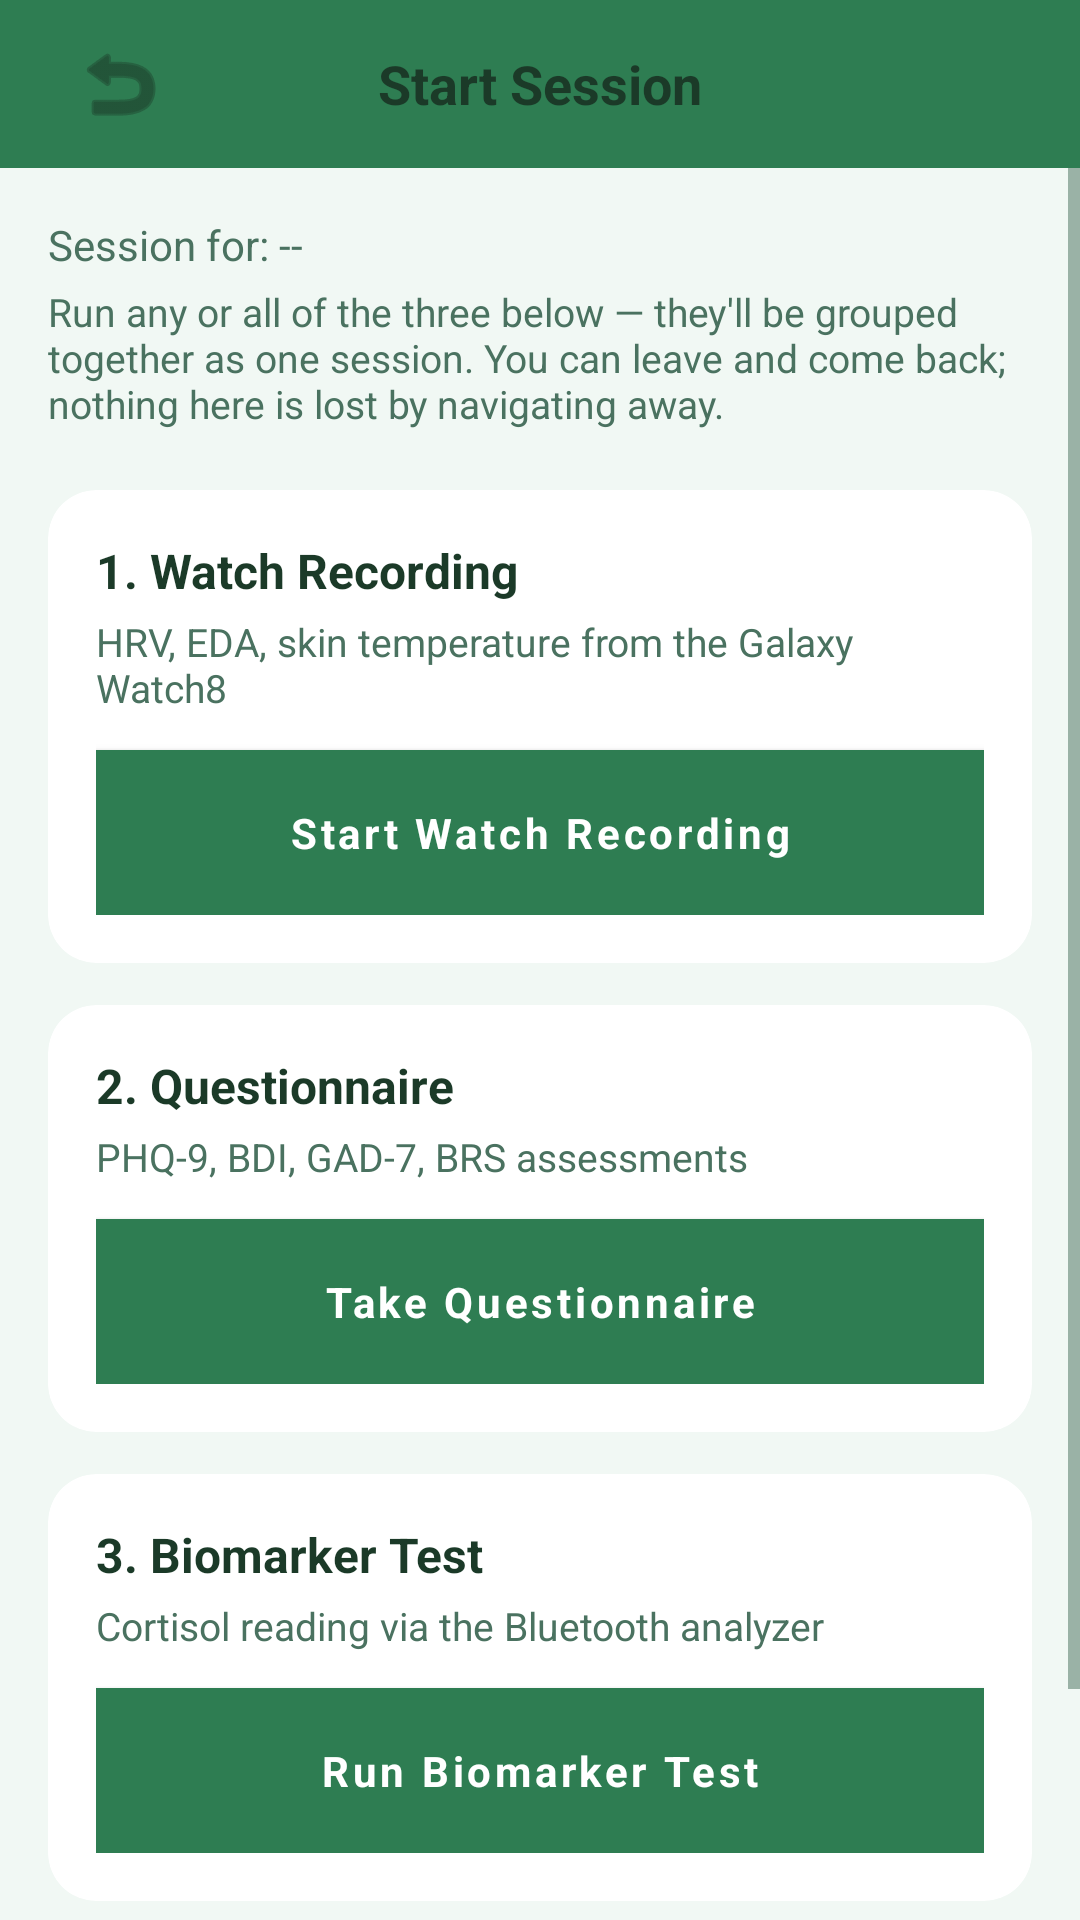

This screen was rendered from an Android layout file. Write that file and the resources it references.
<!-- AndroidManifest.xml: activity theme AppTheme.Light -->
<!-- res/layout/activity_start_session.xml -->
<?xml version="1.0" encoding="utf-8"?>
<LinearLayout xmlns:android="http://schemas.android.com/apk/res/android"
    xmlns:app="http://schemas.android.com/apk/res-auto"
    android:layout_width="match_parent"
    android:layout_height="match_parent"
    android:orientation="vertical"
    android:background="@color/background">

    <androidx.appcompat.widget.Toolbar
        android:id="@+id/toolbar"
        android:layout_width="match_parent"
        android:layout_height="?attr/actionBarSize"
        android:background="@color/toolbar_background"
        android:elevation="0dp"
        app:popupTheme="@style/ThemeOverlay.AppCompat.Light">

        <ImageButton
            android:id="@+id/btnBack"
            android:layout_width="48dp"
            android:layout_height="48dp"
            android:src="@android:drawable/ic_menu_revert"
            android:background="?attr/selectableItemBackgroundBorderless"
            android:contentDescription="Back"
            app:tint="@color/text_primary" />

        <TextView
            android:layout_width="wrap_content"
            android:layout_height="wrap_content"
            android:text="Start Session"
            android:textColor="@color/text_primary"
            android:textSize="18sp"
            android:textStyle="bold"
            android:layout_gravity="center" />
    </androidx.appcompat.widget.Toolbar>

    <ScrollView
        android:overScrollMode="never"
        android:layout_width="match_parent"
        android:layout_height="match_parent">

        <LinearLayout
            android:layout_width="match_parent"
            android:layout_height="wrap_content"
            android:orientation="vertical"
            android:padding="16dp">

            <TextView
                android:id="@+id/tvSessionFor"
                android:layout_width="match_parent"
                android:layout_height="wrap_content"
                android:text="Session for: --"
                android:textSize="14sp"
                android:textColor="@color/text_secondary"
                android:layout_marginBottom="4dp" />

            <TextView
                android:layout_width="match_parent"
                android:layout_height="wrap_content"
                android:text="Run any or all of the three below — they'll be grouped together as one session. You can leave and come back; nothing here is lost by navigating away."
                android:textSize="13sp"
                android:textColor="@color/text_secondary"
                android:layout_marginBottom="20dp" />

            <androidx.cardview.widget.CardView
                android:layout_width="match_parent"
                android:layout_height="wrap_content"
                android:layout_marginBottom="14dp"
                app:cardCornerRadius="16dp"
                app:cardElevation="0dp"
                app:strokeColor="@color/border"
                app:strokeWidth="1dp">

                <LinearLayout
                    android:layout_width="match_parent"
                    android:layout_height="wrap_content"
                    android:orientation="vertical"
                    android:padding="16dp">

                    <TextView
                        android:layout_width="wrap_content"
                        android:layout_height="wrap_content"
                        android:text="1. Watch Recording"
                        android:textSize="16sp"
                        android:textStyle="bold"
                        android:textColor="@color/text_primary"
                        android:layout_marginBottom="4dp" />

                    <TextView
                        android:layout_width="wrap_content"
                        android:layout_height="wrap_content"
                        android:text="HRV, EDA, skin temperature from the Galaxy Watch8"
                        android:textSize="13sp"
                        android:textColor="@color/text_secondary"
                        android:layout_marginBottom="12dp" />

                    <com.google.android.material.button.MaterialButton
                        android:id="@+id/btnSessionWatch"
                        android:layout_width="match_parent"
                        android:layout_height="wrap_content"
                        android:text="Start Watch Recording"
                        android:textColor="@color/white"
                        android:background="@color/primary"
                        android:padding="12dp"
                        android:textSize="14sp"
                        android:textStyle="bold" />
                </LinearLayout>
            </androidx.cardview.widget.CardView>

            <androidx.cardview.widget.CardView
                android:layout_width="match_parent"
                android:layout_height="wrap_content"
                android:layout_marginBottom="14dp"
                app:cardCornerRadius="16dp"
                app:cardElevation="0dp"
                app:strokeColor="@color/border"
                app:strokeWidth="1dp">

                <LinearLayout
                    android:layout_width="match_parent"
                    android:layout_height="wrap_content"
                    android:orientation="vertical"
                    android:padding="16dp">

                    <TextView
                        android:layout_width="wrap_content"
                        android:layout_height="wrap_content"
                        android:text="2. Questionnaire"
                        android:textSize="16sp"
                        android:textStyle="bold"
                        android:textColor="@color/text_primary"
                        android:layout_marginBottom="4dp" />

                    <TextView
                        android:layout_width="wrap_content"
                        android:layout_height="wrap_content"
                        android:text="PHQ-9, BDI, GAD-7, BRS assessments"
                        android:textSize="13sp"
                        android:textColor="@color/text_secondary"
                        android:layout_marginBottom="12dp" />

                    <com.google.android.material.button.MaterialButton
                        android:id="@+id/btnSessionQuestionnaire"
                        android:layout_width="match_parent"
                        android:layout_height="wrap_content"
                        android:text="Take Questionnaire"
                        android:textColor="@color/white"
                        android:background="@color/primary"
                        android:padding="12dp"
                        android:textSize="14sp"
                        android:textStyle="bold" />
                </LinearLayout>
            </androidx.cardview.widget.CardView>

            <androidx.cardview.widget.CardView
                android:layout_width="match_parent"
                android:layout_height="wrap_content"
                android:layout_marginBottom="20dp"
                app:cardCornerRadius="16dp"
                app:cardElevation="0dp"
                app:strokeColor="@color/border"
                app:strokeWidth="1dp">

                <LinearLayout
                    android:layout_width="match_parent"
                    android:layout_height="wrap_content"
                    android:orientation="vertical"
                    android:padding="16dp">

                    <TextView
                        android:layout_width="wrap_content"
                        android:layout_height="wrap_content"
                        android:text="3. Biomarker Test"
                        android:textSize="16sp"
                        android:textStyle="bold"
                        android:textColor="@color/text_primary"
                        android:layout_marginBottom="4dp" />

                    <TextView
                        android:layout_width="wrap_content"
                        android:layout_height="wrap_content"
                        android:text="Cortisol reading via the Bluetooth analyzer"
                        android:textSize="13sp"
                        android:textColor="@color/text_secondary"
                        android:layout_marginBottom="12dp" />

                    <com.google.android.material.button.MaterialButton
                        android:id="@+id/btnSessionBiomarker"
                        android:layout_width="match_parent"
                        android:layout_height="wrap_content"
                        android:text="Run Biomarker Test"
                        android:textColor="@color/white"
                        android:background="@color/primary"
                        android:padding="12dp"
                        android:textSize="14sp"
                        android:textStyle="bold" />
                </LinearLayout>
            </androidx.cardview.widget.CardView>

            <com.google.android.material.button.MaterialButton
                android:id="@+id/btnSessionDone"
                android:layout_width="match_parent"
                android:layout_height="wrap_content"
                android:text="Done"
                android:textColor="@color/text_primary"
                android:background="@color/toolbar_background"
                android:padding="14dp"
                android:textSize="14sp"
                android:textStyle="bold" />

        </LinearLayout>
    </ScrollView>

</LinearLayout>
<!-- resources referenced by this layout -->
<resources>
  <color name="background">#F1F8F4</color>
  <color name="border">#C8E6C9</color>
  <color name="primary">#2E7D52</color>
  <color name="text_primary">#1B3A28</color>
  <color name="text_secondary">#4A7260</color>
  <color name="toolbar_background">#2E7D52</color>
  <color name="white">#FFFFFF</color>
  <color name="primary_dark">#1B5E38</color>
  <color name="secondary">#66BB6A</color>
  <color name="accent">#66BB6A</color>
  <style name="RadioButtonStyle.Light" parent="Widget.MaterialComponents.CompoundButton.RadioButton">
          <item name="android:textColor">@color/text_primary</item>
          <item name="android:textSize">14sp</item>
          <item name="android:fontFamily">sans-serif</item>
          <item name="android:minHeight">48dp</item>
          <item name="buttonTint">@color/primary</item>
      </style>
  <style name="Widget.App.Button" parent="Widget.MaterialComponents.Button">
          <item name="backgroundTint">@color/primary</item>
          <item name="android:textColor">@color/white</item>
          <item name="cornerRadius">12dp</item>
          <item name="android:textAllCaps">false</item>
          <item name="android:textSize">14sp</item>
          <item name="android:textStyle">bold</item>
          <item name="android:fontFamily">sans-serif</item>
          <item name="android:minHeight">52dp</item>
          <item name="android:paddingTop">14dp</item>
          <item name="android:paddingBottom">14dp</item>
          <item name="android:paddingStart">24dp</item>
          <item name="android:paddingEnd">24dp</item>
          <item name="elevation">0dp</item>
      </style>
  <style name="Widget.App.TextInputLayout" parent="Widget.MaterialComponents.TextInputLayout.OutlinedBox">
          <item name="boxStrokeColor">@color/primary</item>
          <item name="boxStrokeWidth">1.5dp</item>
          <item name="boxStrokeWidthFocused">2dp</item>
          <item name="hintTextColor">@color/primary</item>
          <item name="android:textColorHint">@color/text_hint</item>
          <item name="boxBackgroundColor">@color/input_background</item>
          <item name="boxCornerRadiusTopStart">10dp</item>
          <item name="boxCornerRadiusTopEnd">10dp</item>
          <item name="boxCornerRadiusBottomStart">10dp</item>
          <item name="boxCornerRadiusBottomEnd">10dp</item>
          <item name="errorTextColor">@color/stress_high</item>
          <item name="errorIconTint">@color/stress_high</item>
          <item name="android:textSize">14sp</item>
          <item name="android:fontFamily">sans-serif</item>
      </style>
  <style name="Widget.App.CardView" parent="Widget.MaterialComponents.CardView">
          <item name="cardBackgroundColor">@color/surface</item>
          <item name="cardElevation">0dp</item>
          <item name="cardCornerRadius">16dp</item>
          <item name="strokeColor">@color/border</item>
          <item name="strokeWidth">1dp</item>
          <item name="contentPadding">0dp</item>
      </style>
  <style name="Widget.App.Toolbar" parent="Widget.MaterialComponents.Toolbar">
          <item name="android:background">@color/primary</item>
          <item name="titleTextAppearance">@style/TextAppearance.App.Toolbar.Title</item>
          <item name="android:elevation">0dp</item>
          <item name="contentInsetStartWithNavigation">0dp</item>
          <item name="navigationIconTint">@color/white</item>
      </style>
  <style name="TextAppearance.App.Toolbar.Title" parent="TextAppearance.MaterialComponents.Headline6">
          <item name="android:textColor">@color/white</item>
          <item name="android:textSize">18sp</item>
          <item name="android:textStyle">bold</item>
          <item name="android:fontFamily">sans-serif</item>
      </style>
  <color name="text_hint">#8FB5A0</color>
  <color name="input_background">#F0F7F2</color>
  <color name="stress_high">#E53935</color>
  <color name="surface">#FFFFFF</color>
</resources>
